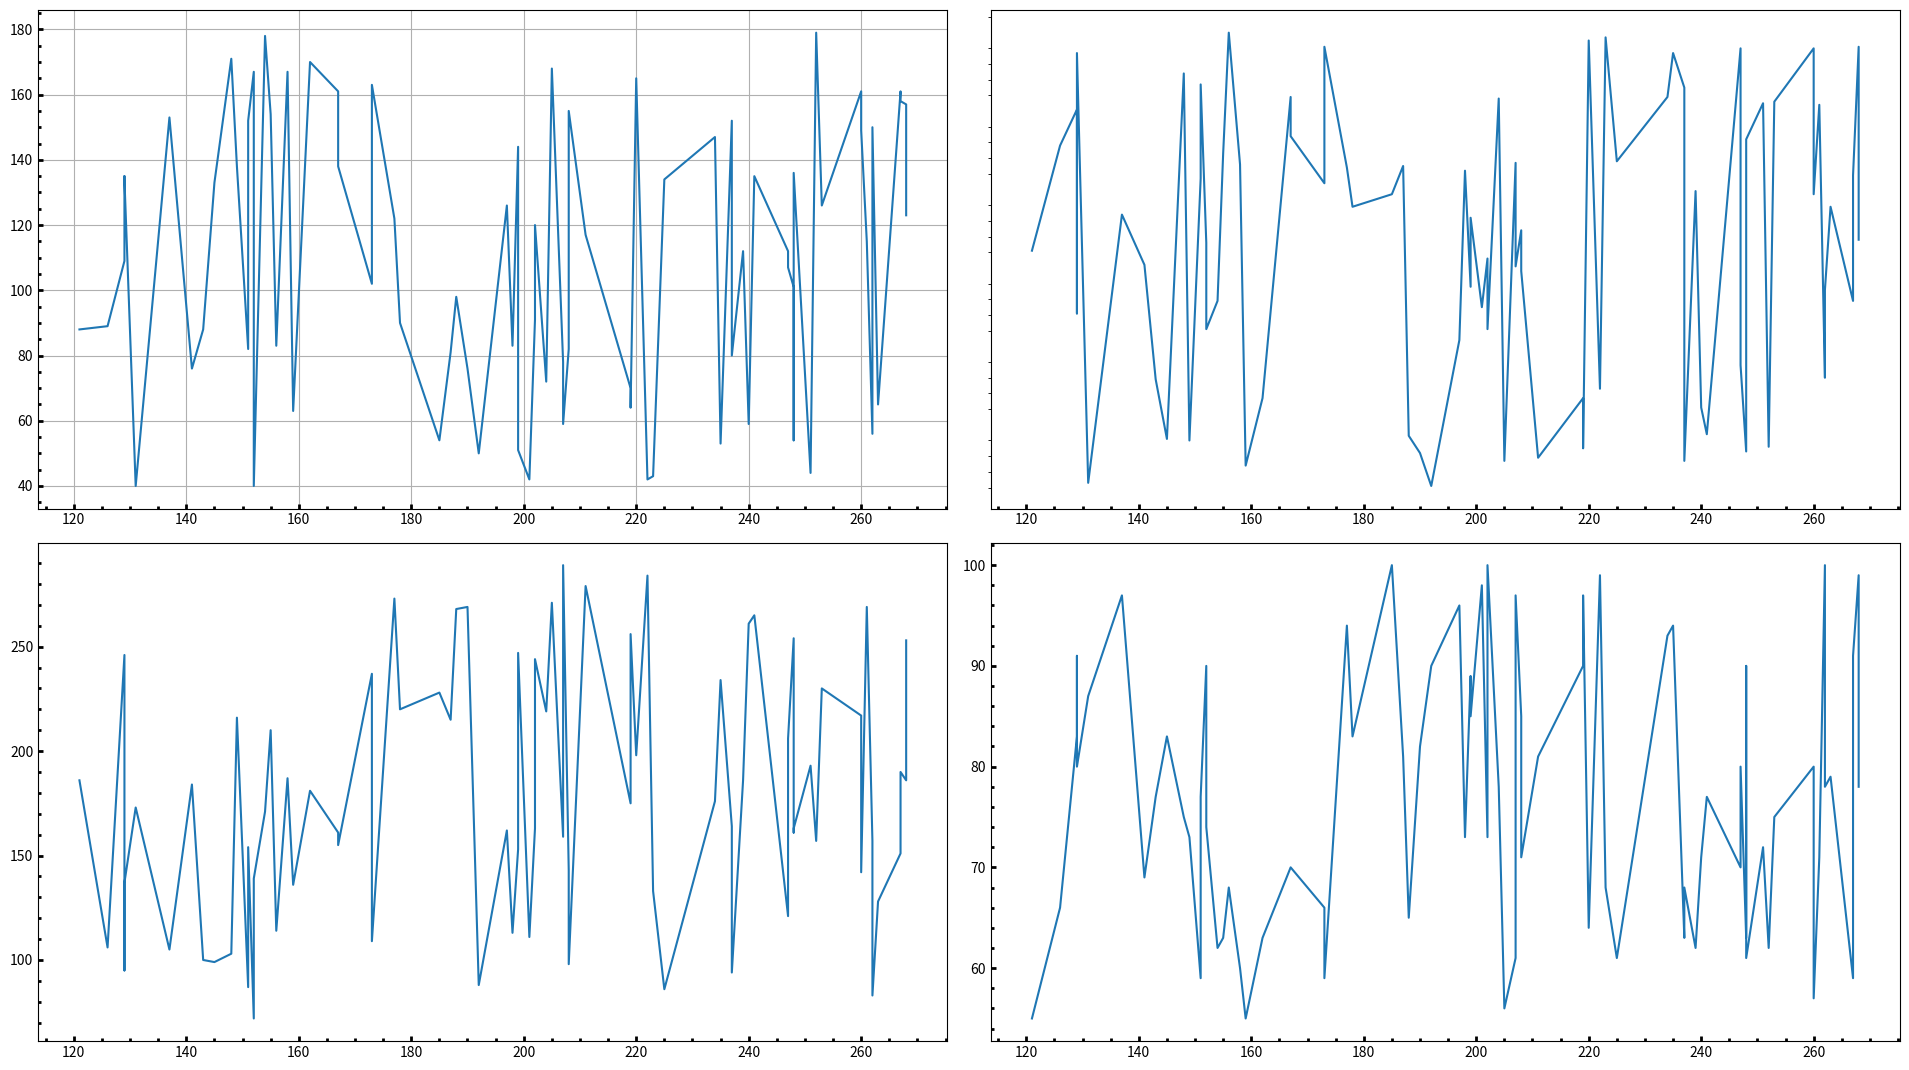

Here is the Python script that generated this plot:
import numpy as np
import matplotlib.pyplot as plt

# Generate data
np.random.seed(0)  # for reproducibility
x = np.sort(np.random.randint(120, 271, 78))
y1 = np.random.randint(40, 181, 78)
y2 = np.random.randint(50, 351, 78)
y3 = np.random.randint(70, 291, 78)
y4 = np.random.randint(55, 101, 78)

# Create Figure and Axes
fig, axs = plt.subplots(2, 2, figsize=(19.20, 10.80))

# Plot data
axs[0, 0].plot(x, y1)
axs[0, 0].grid(True)
axs[0, 0].tick_params(which='both', direction='in', width=2)
axs[0, 0].minorticks_on()

axs[0, 1].plot(x, y2)
axs[0, 1].yaxis.set_ticklabels([])
axs[0, 1].tick_params(axis='y', width=0)
axs[0, 1].tick_params(axis='x', which='both', direction='in', width=2)
axs[0, 1].minorticks_on()

axs[1, 0].plot(x, y3)
axs[1, 0].tick_params(which='both', direction='in', width=2)
axs[1, 0].minorticks_on()

axs[1, 1].plot(x, y4)
axs[1, 1].tick_params(which='both', direction='in', width=2)
axs[1, 1].minorticks_on()

# Adjust layout
plt.tight_layout()

# Save figure
plt.savefig('subplot_figure.jpg', dpi=300)
plt.show()
